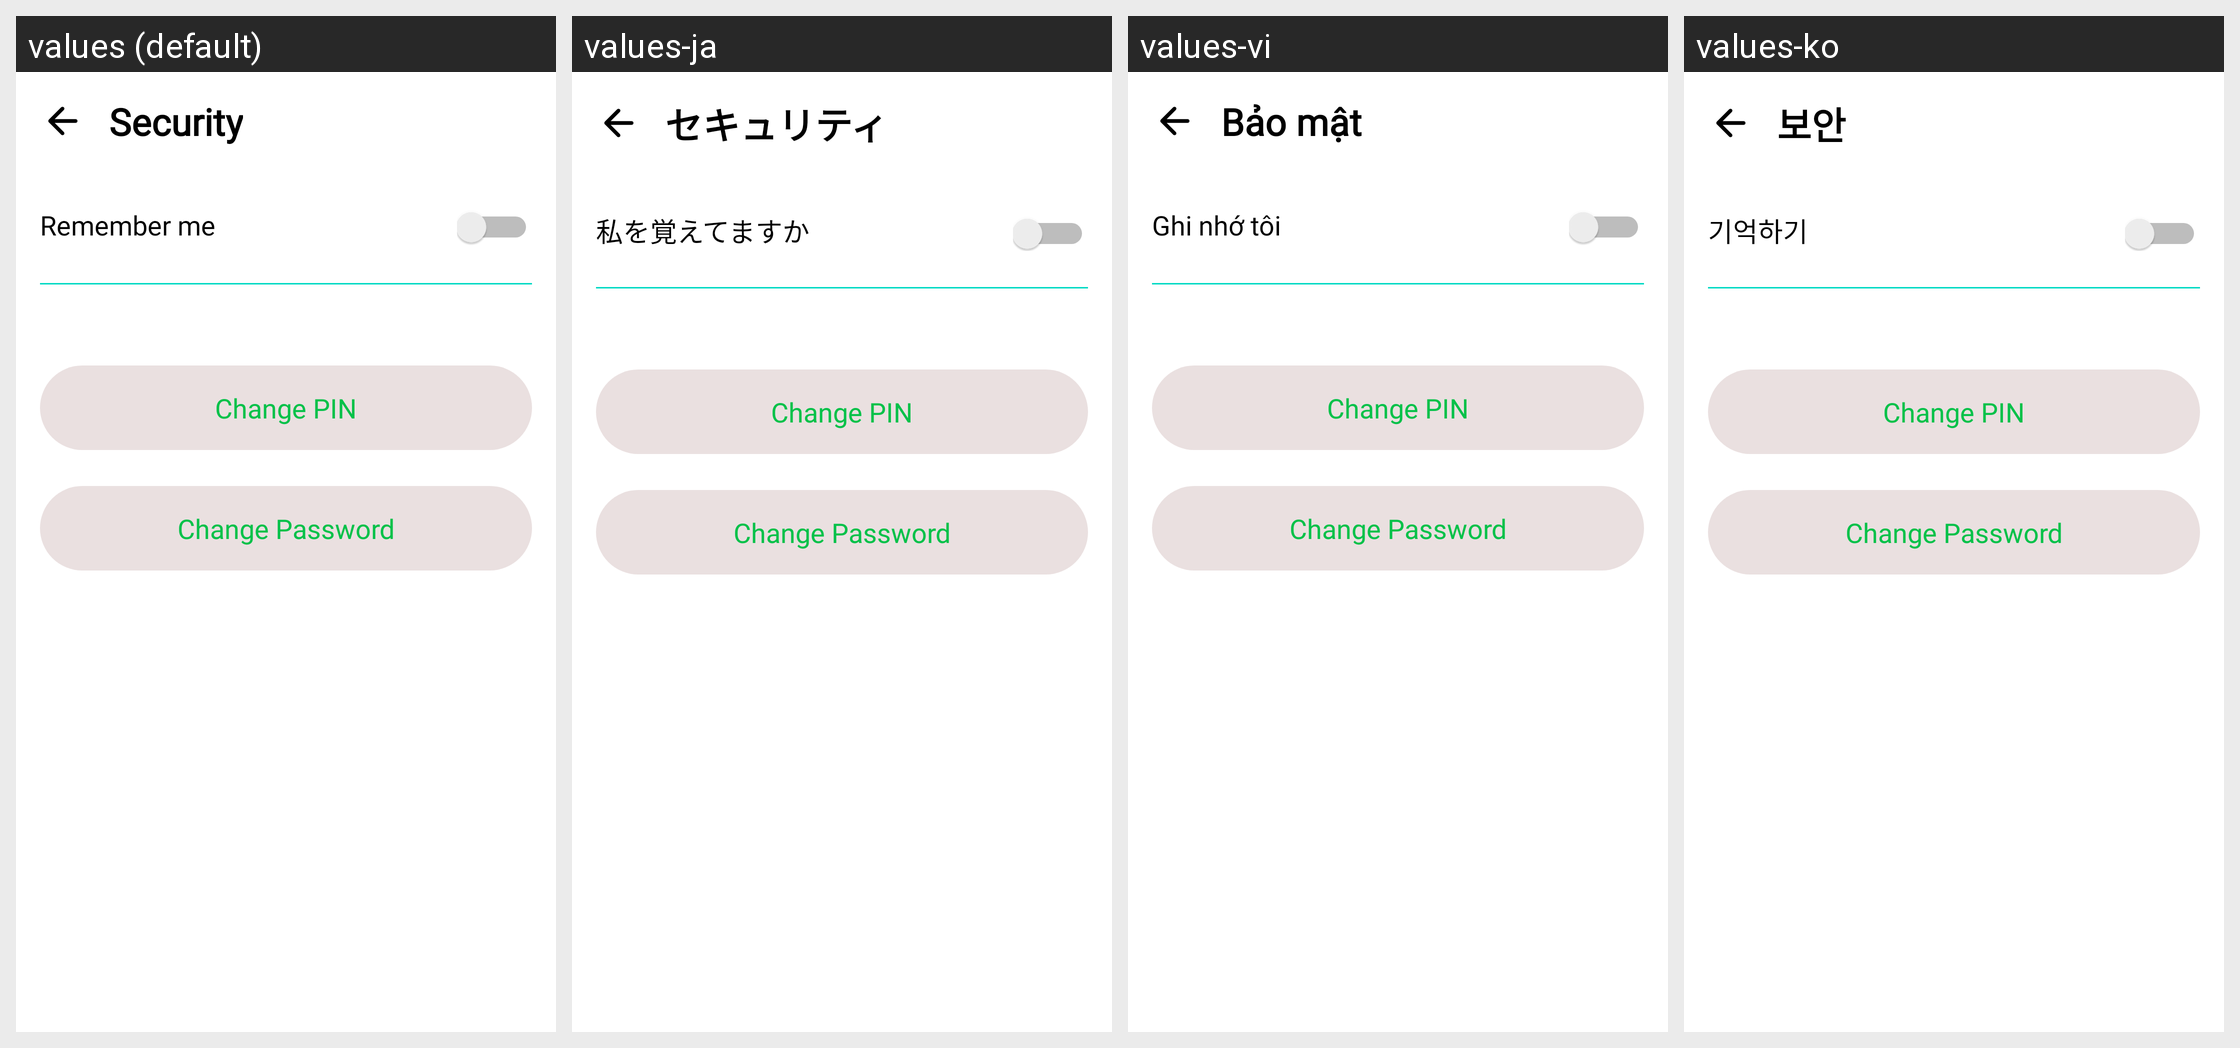

Strings drawn on this Android screen and how each of the app's shown locales translates them:
Android screen res/layout/fragment_security.xml rendered under 4 locales, left to right: values (default), values-ja, values-vi, values-ko. Device: Nexus 5 (rendered at 1080×1920; each locale shown at half size, 540×960, under a caption strip naming it); theme Theme.HITMusicApp.
Other locales in the repository, not shown: values-ar, values-es, values-fr, values-hi, values-in, values-ru.
Strings drawn on this screen, with the default value and each locale's value (text and hints the layout hard-codes, and strings that could not be matched under every locale, appear in the picture but are not listed):

security
  values: Security
  values-ja: セキュリティ
  values-vi: Bảo mật
  values-ko: 보안

remember_me
  values: Remember me
  values-ja: 私を覚えてますか
  values-vi: Ghi nhớ tôi
  values-ko: 기억하기

change_pin
  values: Change PIN
  values-ja: Change PIN  [not translated; the default value is used]
  values-vi: Change PIN  [not translated; the default value is used]
  values-ko: Change PIN  [not translated; the default value is used]

change_password
  values: Change Password
  values-ja: Change Password  [not translated; the default value is used]
  values-vi: Change Password  [not translated; the default value is used]
  values-ko: Change Password  [not translated; the default value is used]
